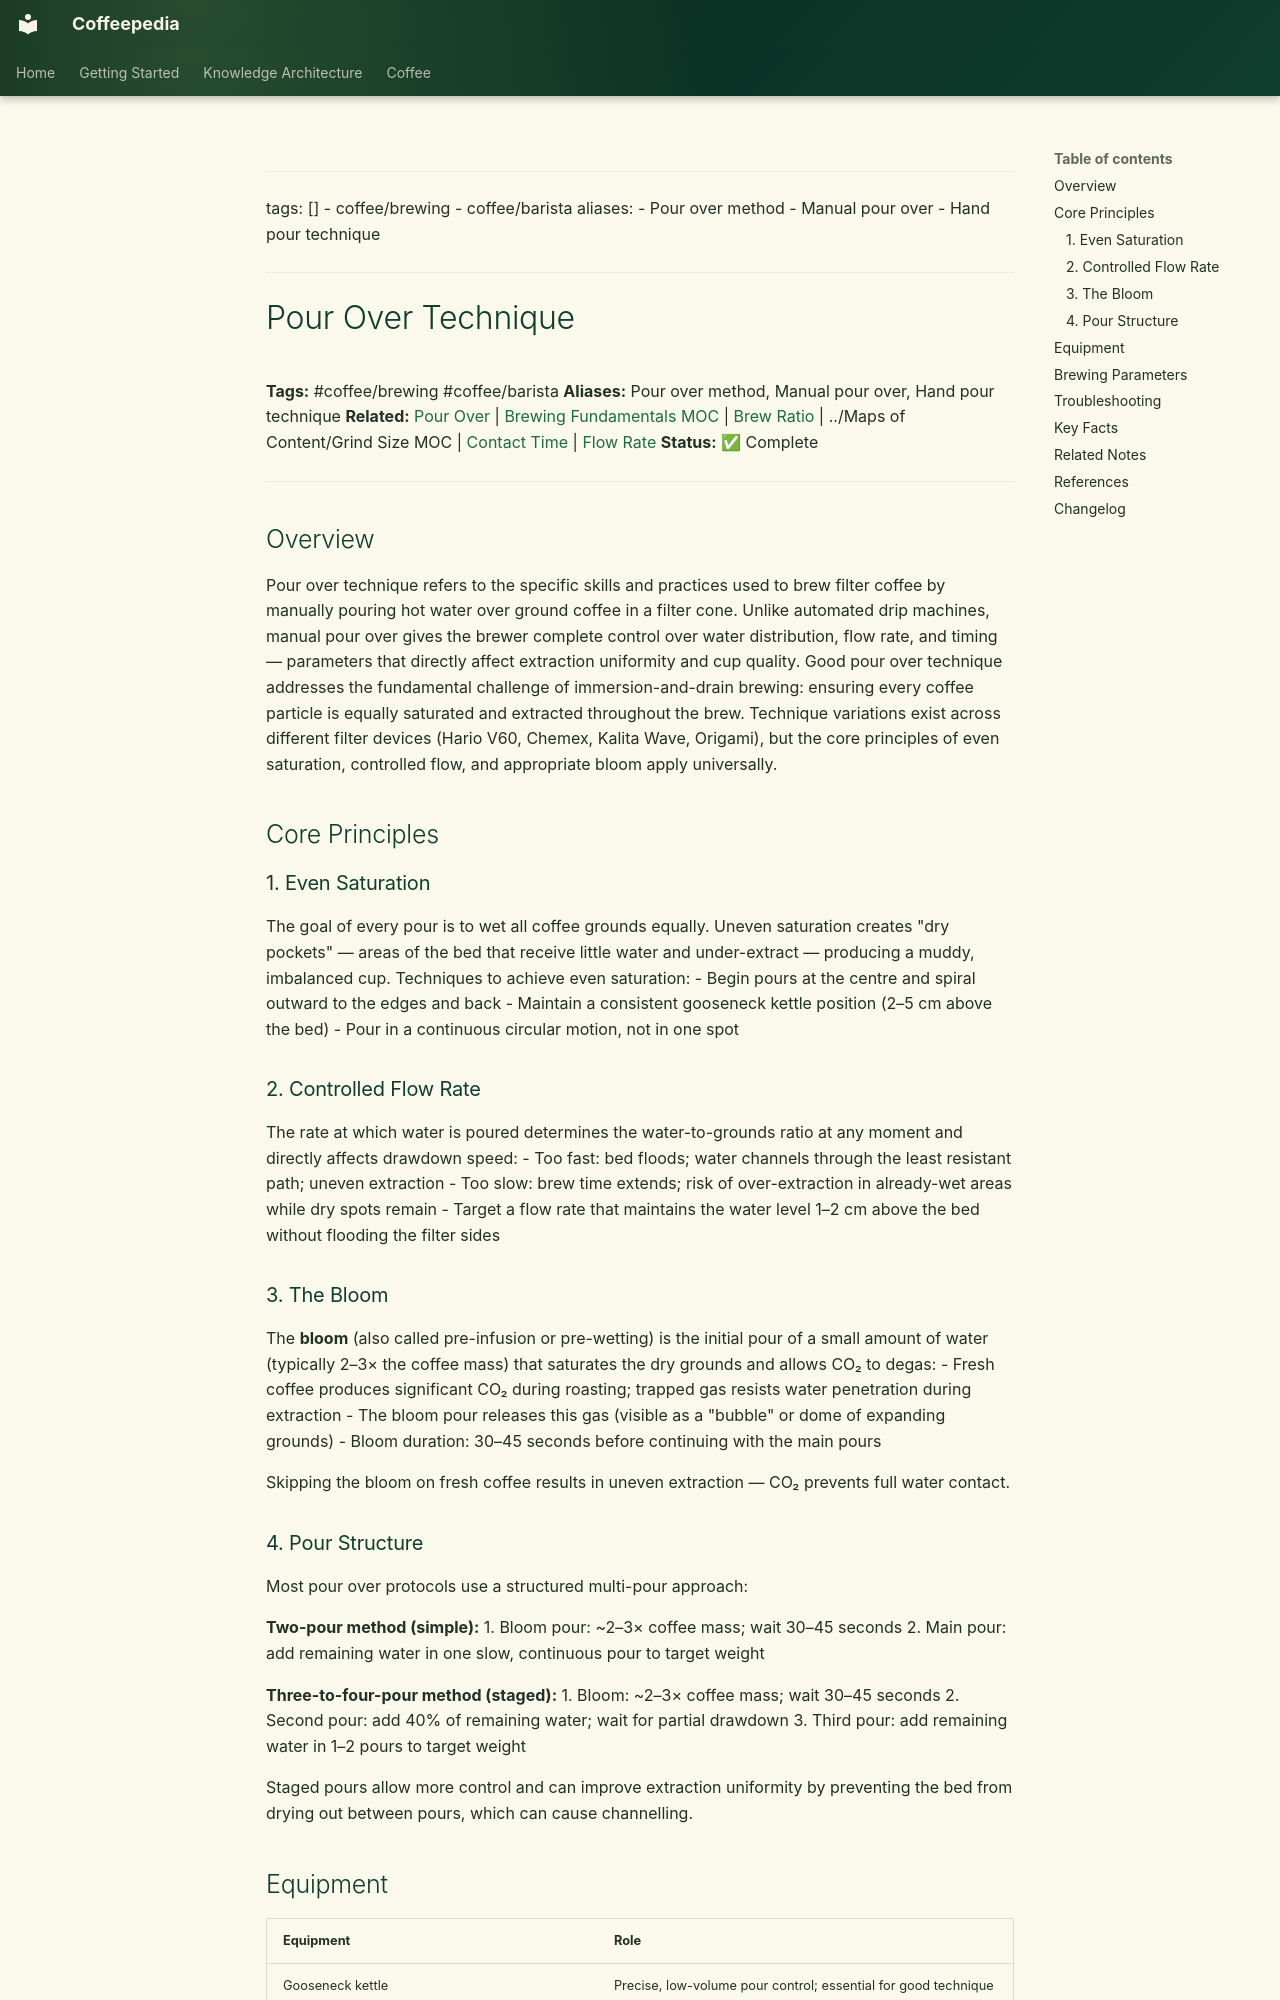

repository: Vauldt/all-about-coffee · page: coffee/coffee-brewing/pour-over-technique/index.html · generator: mkdocs

---
tags: []
  - coffee/brewing
  - coffee/barista
aliases:
  - Pour over method
  - Manual pour over
  - Hand pour technique
---

# Pour Over Technique

**Tags:** #coffee/brewing #coffee/barista
**Aliases:** Pour over method, Manual pour over, Hand pour technique
**Related:** [Pour Over](pour-over.md) | [Brewing Fundamentals MOC](../maps-of-content/brewing-fundamentals-moc.md) | [Brew Ratio](../brewing-fundamentals/brew-ratio.md) | ../Maps of Content/Grind Size MOC | [Contact Time](contact-time.md) | [Flow Rate](flow-rate.md)
**Status:** ✅ Complete

---

## Overview

Pour over technique refers to the specific skills and practices used to brew filter coffee by manually pouring hot water over ground coffee in a filter cone. Unlike automated drip machines, manual pour over gives the brewer complete control over water distribution, flow rate, and timing — parameters that directly affect extraction uniformity and cup quality. Good pour over technique addresses the fundamental challenge of immersion-and-drain brewing: ensuring every coffee particle is equally saturated and extracted throughout the brew. Technique variations exist across different filter devices (Hario V60, Chemex, Kalita Wave, Origami), but the core principles of even saturation, controlled flow, and appropriate bloom apply universally.

## Core Principles

### 1. Even Saturation

The goal of every pour is to wet all coffee grounds equally. Uneven saturation creates "dry pockets" — areas of the bed that receive little water and under-extract — producing a muddy, imbalanced cup. Techniques to achieve even saturation:
- Begin pours at the centre and spiral outward to the edges and back
- Maintain a consistent gooseneck kettle position (2–5 cm above the bed)
- Pour in a continuous circular motion, not in one spot

### 2. Controlled Flow Rate

The rate at which water is poured determines the water-to-grounds ratio at any moment and directly affects drawdown speed:
- Too fast: bed floods; water channels through the least resistant path; uneven extraction
- Too slow: brew time extends; risk of over-extraction in already-wet areas while dry spots remain
- Target a flow rate that maintains the water level 1–2 cm above the bed without flooding the filter sides

### 3. The Bloom

The **bloom** (also called pre-infusion or pre-wetting) is the initial pour of a small amount of water (typically 2–3× the coffee mass) that saturates the dry grounds and allows CO₂ to degas:
- Fresh coffee produces significant CO₂ during roasting; trapped gas resists water penetration during extraction
- The bloom pour releases this gas (visible as a "bubble" or dome of expanding grounds)
- Bloom duration: 30–45 seconds before continuing with the main pours

Skipping the bloom on fresh coffee results in uneven extraction — CO₂ prevents full water contact.
